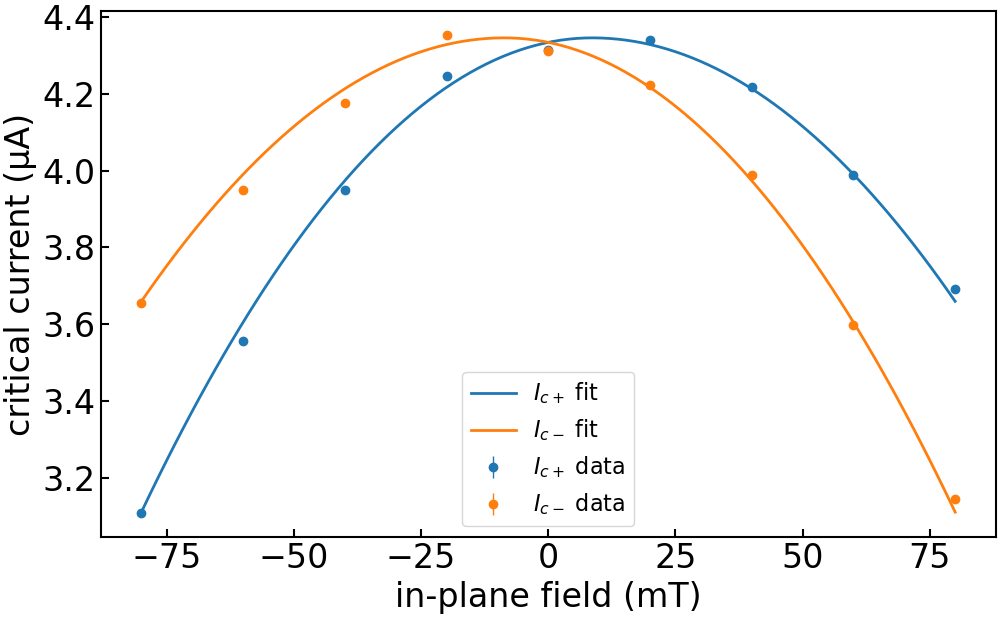

Values plotted in this chart, from the file beside it:
imax, b, c, bstar, imax_err, b_err, c_err, bstar_err, ndata, chisqr, redchi, rsquared, datapath, bcol, icp_col, icm_col, icp_err_col, icm_err_col, bmax, bmask, invert_current, remove_zero_field_offset, quiet
4.3460095611521125e-06, 33.61, -0.07706, 0.008634, 0.0, 0.4489, 0.04995, 0.001693, 18, 1.1176596244929939e-14, 7.451064163286626e-16, 0.9958, ../data/centermax/JS633-W2/Wsc=1.2um-E_d…, , ic+ from fit, ic- from fit, rmse+, rmse-, 0.095, , False, False, True
